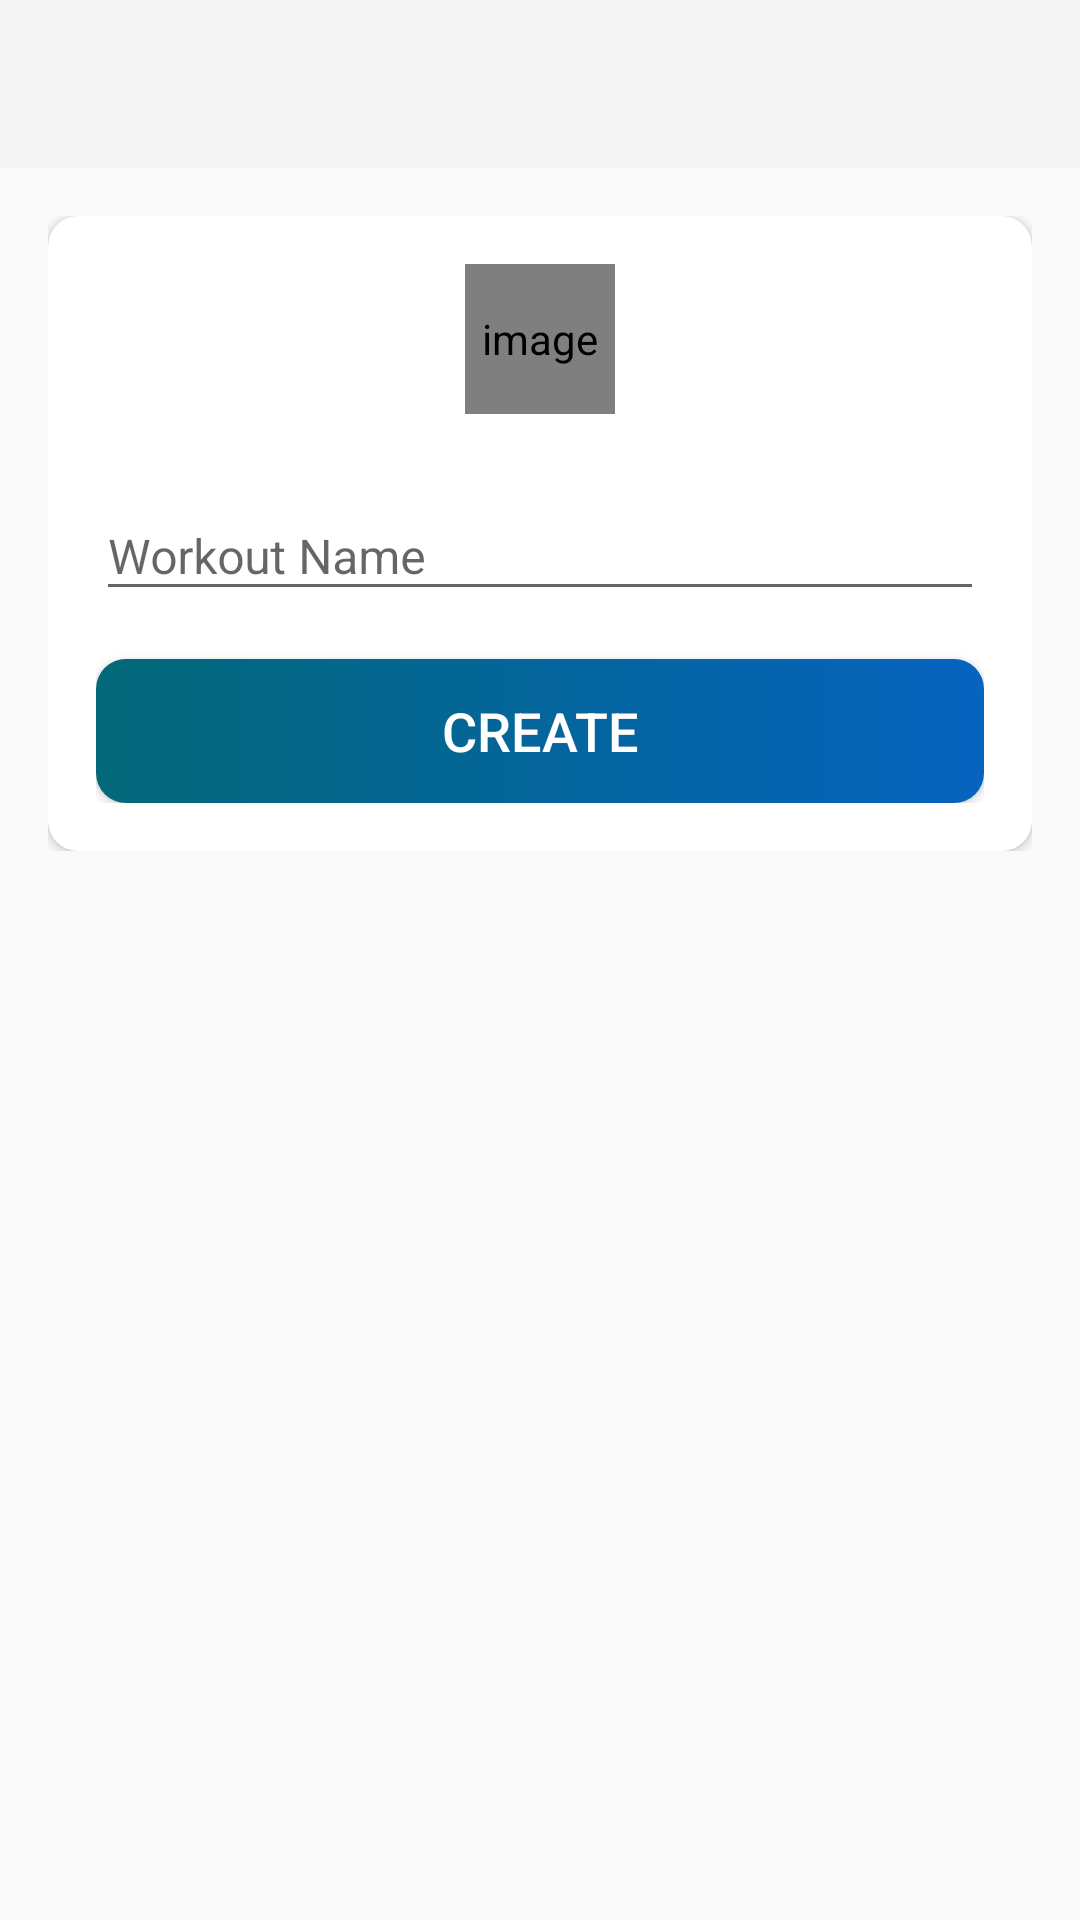

This screen was rendered from an Android layout file. Write that file and the resources it references.
<!-- AndroidManifest.xml: activity theme AppThemeNoActionBar -->
<!-- res/layout/activity_create_workout.xml -->
<?xml version="1.0" encoding="utf-8"?>
<LinearLayout xmlns:android="http://schemas.android.com/apk/res/android"
    xmlns:app="http://schemas.android.com/apk/res-auto"
    xmlns:tools="http://schemas.android.com/tools"
    android:layout_width="match_parent"
    android:layout_height="match_parent"
    android:orientation="vertical"
    tools:context=".Activities.CreateWorkoutActivity">

    <com.google.android.material.appbar.AppBarLayout
        android:layout_width="match_parent"
        android:layout_height="wrap_content"
        android:theme="@style/AppThemeAppBarOverlay">

        <androidx.appcompat.widget.Toolbar
            android:id="@+id/toolbar_create_workout_activity"
            android:layout_width="match_parent"
            android:layout_height="?attr/actionBarSize"
            android:background="?attr/colorPrimary"
            app:popupTheme="@style/ThemeOverlay.AppCompat.Light" />
    </com.google.android.material.appbar.AppBarLayout>

    <LinearLayout
        android:layout_width="match_parent"
        android:layout_height="wrap_content"
        android:background="@drawable/ic_background"
        android:orientation="vertical"
        android:padding="@dimen/create_workout_content_padding">

        <androidx.cardview.widget.CardView
            android:layout_width="match_parent"
            android:layout_height="match_parent"
            android:elevation="@dimen/card_view_elevation"
            app:cardCornerRadius="@dimen/card_view_corner_radius">

            <LinearLayout
                android:layout_width="match_parent"
                android:layout_height="wrap_content"
                android:gravity="center_horizontal"
                android:orientation="vertical"
                android:padding="@dimen/card_view_layout_content_padding">

                <de.hdodenhof.circleimageview.CircleImageView
                    android:id="@+id/iv_workout_image"
                    android:layout_width="@dimen/workout_image_size"
                    android:layout_height="@dimen/workout_image_size"
                    android:contentDescription="@string/image"
                    android:src="@drawable/ic_workout_place_holder" />

                <com.google.android.material.textfield.TextInputLayout
                    android:layout_width="match_parent"
                    android:layout_height="wrap_content"
                    android:layout_marginTop="@dimen/create_workout_til_marginTop">

                    <androidx.appcompat.widget.AppCompatEditText
                        android:id="@+id/et_workout_name"
                        android:layout_width="match_parent"
                        android:layout_height="wrap_content"
                        android:hint="@string/workout_name"
                        android:inputType="text"
                        android:textSize="@dimen/et_text_size" />

                </com.google.android.material.textfield.TextInputLayout>

                <Button
                    android:id="@+id/btn_create"
                    android:layout_width="match_parent"
                    android:layout_height="wrap_content"
                    android:layout_gravity="center"
                    android:layout_marginTop="@dimen/create_workout_btn_marginTop"
                    android:background="@drawable/sign_in_button"
                    android:foreground="?attr/selectableItemBackground"
                    android:gravity="center"
                    android:paddingTop="@dimen/btn_paddingTopBottom"
                    android:paddingBottom="@dimen/btn_paddingTopBottom"
                    android:text="@string/create"
                    android:textColor="@android:color/white"
                    android:textSize="@dimen/btn_text_size" />
            </LinearLayout>
        </androidx.cardview.widget.CardView>

    </LinearLayout>
</LinearLayout>
<!-- resources referenced by this layout -->
<resources>
  <dimen name="btn_paddingTopBottom">8dp</dimen>
  <dimen name="btn_text_size">18sp</dimen>
  <dimen name="card_view_corner_radius">10dp</dimen>
  <dimen name="card_view_elevation">10dp</dimen>
  <dimen name="card_view_layout_content_padding">16dp</dimen>
  <dimen name="create_workout_btn_marginTop">16dp</dimen>
  <dimen name="create_workout_content_padding">16dp</dimen>
  <dimen name="create_workout_til_marginTop">16dp</dimen>
  <dimen name="et_text_size">16sp</dimen>
  <dimen name="workout_image_size">50dp</dimen>
  <!-- drawable ic_workout_place_holder: png bitmap (drawable, 2180 bytes) -->
  <!-- drawable sign_in_button (drawable-v24) -->
  <?xml version="1.0" encoding="utf-8"?>
  <shape xmlns:android="http://schemas.android.com/apk/res/android"
      android:shape="rectangle">
  
  
      <gradient
          android:angle="360"
          android:endColor="#0663BF"
          android:startColor="#036878"
          android:type="linear">
      </gradient>
      <corners android:radius="10dp"></corners>
  </shape>
  <string name="create">CREATE</string>
  <string name="image">image</string>
  <string name="workout_name">Workout Name</string>
  <style name="AppThemeAppBarOverlay" parent="ThemeOverlay.AppCompat.Dark.ActionBar" />
  <style name="AppThemeNoActionBar" parent="Theme.AppCompat.DayNight.NoActionBar">
          <item name="windowActionBar">false</item>
          <item name="windowNoTitle">true</item>
      </style>
</resources>
